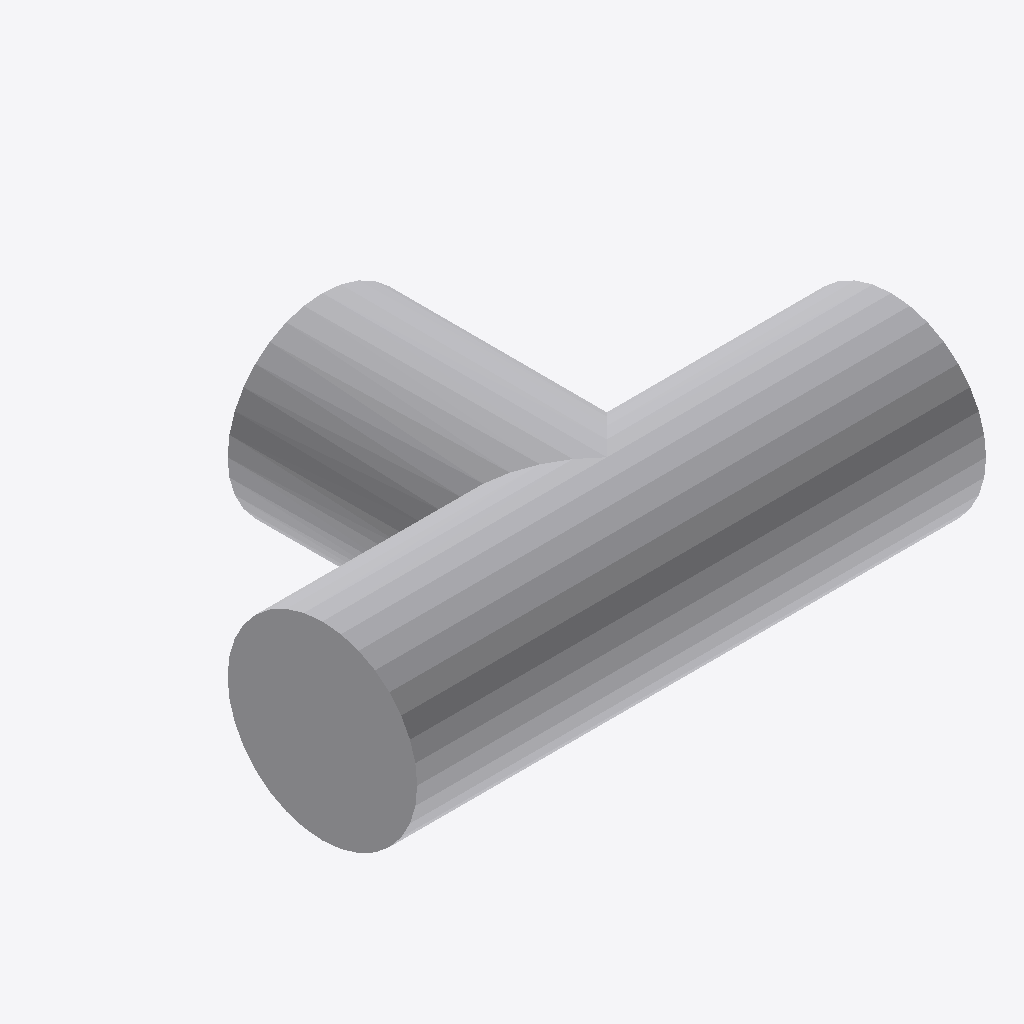
Isometric view of an IFC building model (IFC-SPF (STEP), schema IFC4, length unit metre), seen from the south-west, elements coloured by IFC class: 1 other element (light grey).
Extent 0.600 m × 0.400 m × 0.200 m (x, y, z). Elements (1): 1 IfcPipeFitting.

HEADER;
FILE_DESCRIPTION(('ViewDefinition [CoordinationView]'),'2;1');
FILE_NAME('','2026-09-15T00:52:03',(''),(''),'IfcOpenShell 0.8.5-1c5b825','IfcOpenShell 0.8.5-1c5b825','');
FILE_SCHEMA(('IFC4'));
ENDSEC;
DATA;
#8=IFCPROJECT('0Jf$gZjH56qQ3T5xxL1jz1',$,$,$,$,$,$,(#5),#7);
#31=IFCPIPEFITTING('1kjYvZXg9BcOZuBjqbkdek',$,$,$,$,#29,#30,$,.JUNCTION.);
ENDSEC;
